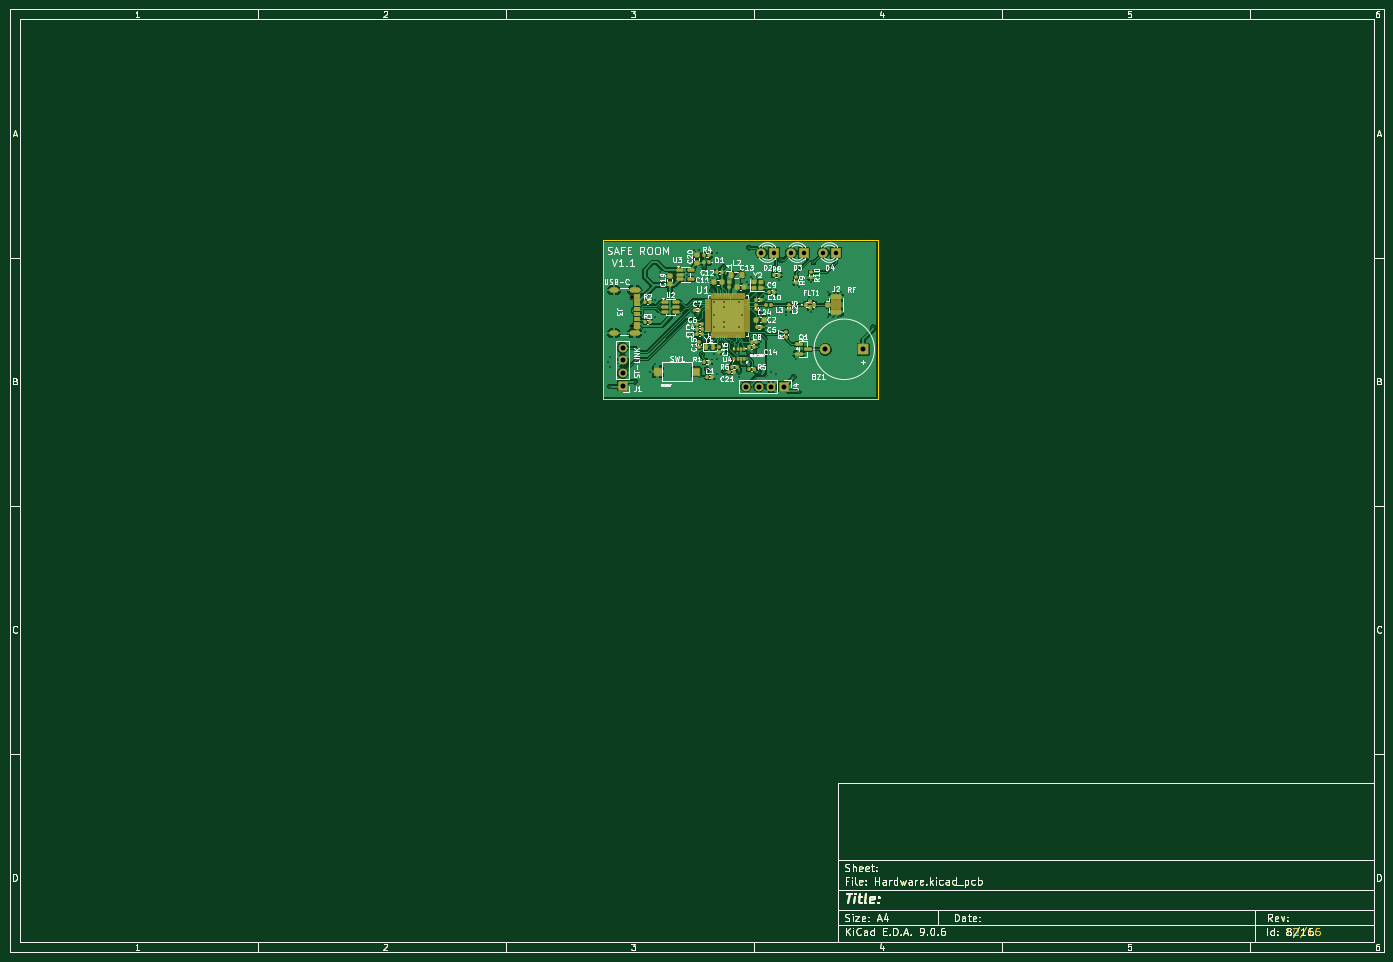
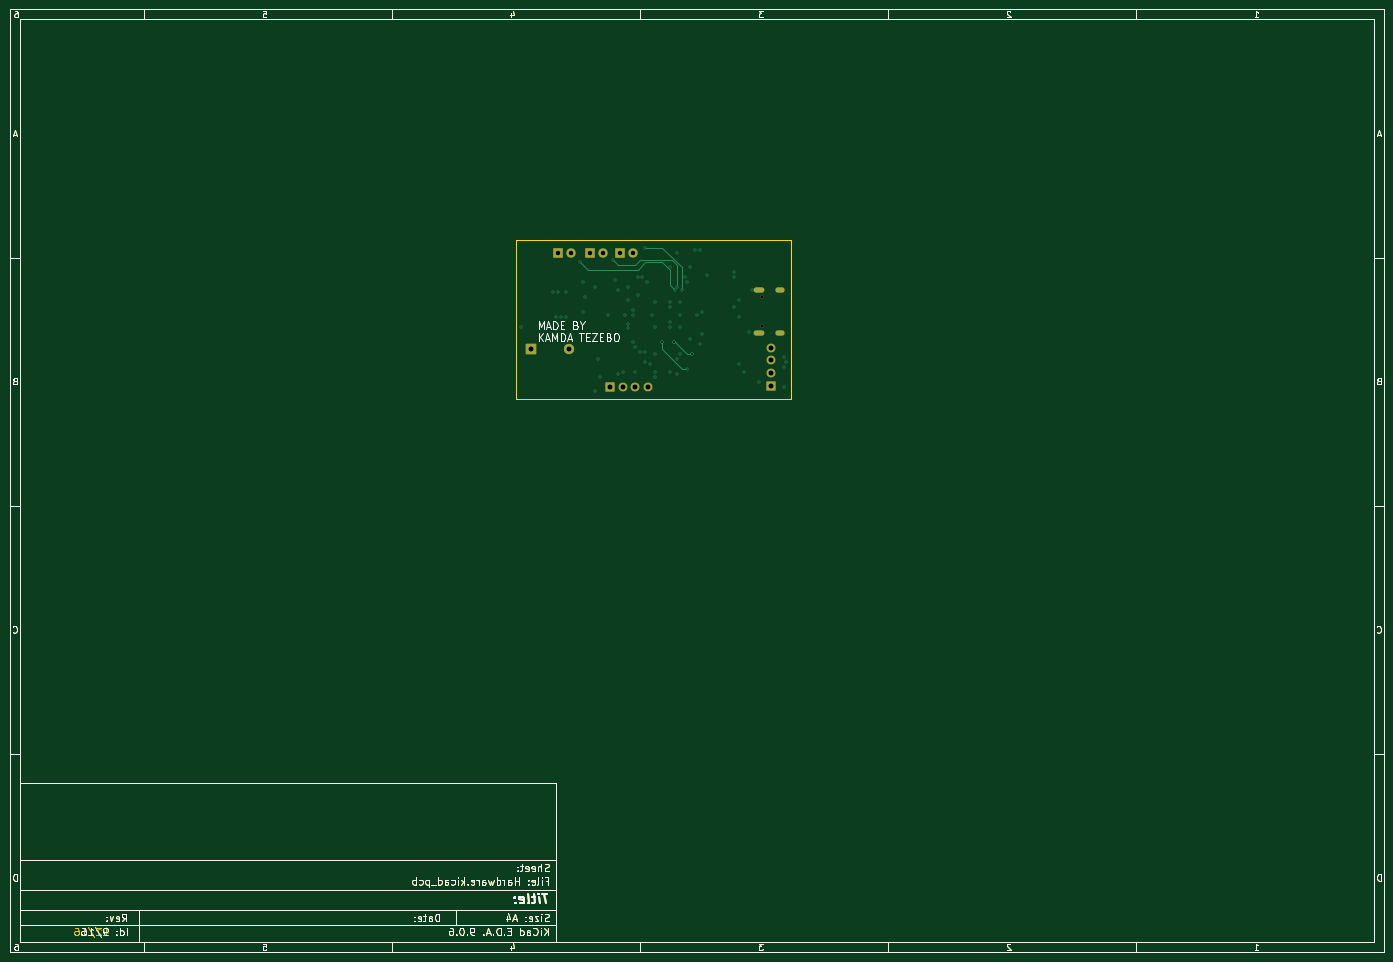
Circuit board: 13 layer files. Board 277.0 x 190.0 mm.
- bottom_copper: Hardware-B_Cu.gbr (53172 bytes)
- bottom_mask: Hardware-B_Mask.gbr (50007 bytes)
- paste: Hardware-B_Paste.gbr (47698 bytes)
- bottom_silk: Hardware-B_Silkscreen.gbr (54299 bytes)
- outline: Hardware-Edge_Cuts.gbr (48518 bytes)
- top_copper: Hardware-F_Cu.gbr (219483 bytes)
- top_mask: Hardware-F_Mask.gbr (59831 bytes)
- paste: Hardware-F_Paste.gbr (60568 bytes)
- top_silk: Hardware-F_Silkscreen.gbr (134209 bytes)
- inner_copper: Hardware-In1_Cu.gbr (111747 bytes)
- inner_copper: Hardware-In2_Cu.gbr (158044 bytes)
- drill: Hardware-NPTH.drl (376 bytes)
- drill: Hardware-PTH.drl (2026 bytes)

=== bottom_copper: Hardware-B_Cu.gbr (53172 bytes, source omitted) ===
=== bottom_mask: Hardware-B_Mask.gbr (50007 bytes, source omitted) ===
=== paste: Hardware-B_Paste.gbr (47698 bytes, source omitted) ===
=== bottom_silk: Hardware-B_Silkscreen.gbr (54299 bytes, source omitted) ===
=== outline: Hardware-Edge_Cuts.gbr (48518 bytes, source omitted) ===
=== top_copper: Hardware-F_Cu.gbr (219483 bytes, source omitted) ===
=== top_mask: Hardware-F_Mask.gbr (59831 bytes, source omitted) ===
=== paste: Hardware-F_Paste.gbr (60568 bytes, source omitted) ===
=== top_silk: Hardware-F_Silkscreen.gbr (134209 bytes, source omitted) ===
=== inner_copper: Hardware-In1_Cu.gbr (111747 bytes, source omitted) ===
=== inner_copper: Hardware-In2_Cu.gbr (158044 bytes, source omitted) ===
=== drill: Hardware-NPTH.drl ===
M48
; DRILL file {KiCad 9.0.6} date 2026-07-28T11:14:26+0200
; FORMAT={-:-/ absolute / metric / decimal}
; #@! TF.CreationDate,2026-07-28T11:14:26+02:00
; #@! TF.GenerationSoftware,Kicad,Pcbnew,9.0.6
; #@! TF.FileFunction,NonPlated,1,4,NPTH
FMAT,2
METRIC
; #@! TA.AperFunction,NonPlated,NPTH,ComponentDrill
T1C0.650
%
G90
G05
T1
X5.925Y20.49
X5.925Y14.71
M30

=== drill: Hardware-PTH.drl ===
M48
; DRILL file {KiCad 9.0.6} date 2026-07-28T11:14:26+0200
; FORMAT={-:-/ absolute / metric / decimal}
; #@! TF.CreationDate,2026-07-28T11:14:26+02:00
; #@! TF.GenerationSoftware,Kicad,Pcbnew,9.0.6
; #@! TF.FileFunction,Plated,1,4,PTH
FMAT,2
METRIC
; #@! TA.AperFunction,Plated,PTH,ViaDrill
T1C0.300
; #@! TA.AperFunction,Plated,PTH,ComponentDrill
T2C0.600
; #@! TA.AperFunction,Plated,PTH,ComponentDrill
T3C0.900
; #@! TA.AperFunction,Plated,PTH,ComponentDrill
T4C1.000
%
G90
G05
T1
X1.0Y7.5
X1.5Y8.5
X1.5Y6.5
X1.5Y2.5
X6.5Y3.5
X8.0Y22.0
X8.5Y13.5
X9.5Y5.5
X10.5Y20.0
X10.5Y16.5
X10.5Y7.0
X11.5Y25.5
X11.5Y24.5
X11.5Y18.5
X17.0Y25.0
X18.0Y17.5
X18.0Y13.0
X18.5Y30.0
X18.5Y11.0
X19.0Y17.0
X19.5Y30.0
X20.0Y9.0
X20.0Y9.0
X20.5Y26.5
X20.5Y12.0
X21.0Y23.5
X21.0Y6.0
X21.5Y24.5
X22.054Y22.0
X22.5Y19.5
X22.5Y17.0
X22.5Y14.5
X22.5Y9.0
X22.97Y22.53
X23.0Y29.5
X23.0Y8.0
X23.0Y5.0
X23.5Y22.0
X23.62Y11.5
X23.62Y11.5
X23.62Y11.5
X24.39Y26.61
X24.5Y19.5
X24.5Y18.5
X24.5Y15.5
X24.5Y14.5
X24.5Y5.5
X26.0Y11.5
X26.0Y11.5
X27.5Y19.5
X27.5Y14.5
X27.5Y9.0
X27.5Y5.5
X27.5Y4.5
X28.0Y17.0
X28.5Y7.0
X29.0Y23.5
X29.5Y30.5
X29.5Y9.5
X29.5Y7.5
X30.0Y24.5
X30.5Y9.5
X31.0Y24.5
X31.0Y21.0
X31.5Y10.5
X31.5Y5.5
X32.0Y18.0
X32.0Y17.0
X32.0Y11.5
X33.0Y22.5
X33.0Y20.0
X33.0Y15.0
X33.0Y14.356
X33.5Y17.0
X34.0Y5.5
X35.0Y22.0
X35.0Y5.0
X35.5Y24.0
X36.0Y28.0
X37.0Y17.0
X38.5Y4.5
X39.0Y8.0
X39.5Y22.5
X39.5Y1.5
X41.5Y20.5
X42.0Y23.5
X42.0Y17.5
X42.5Y27.5
X45.5Y21.5
X45.5Y16.5
X46.5Y16.5
X47.0Y21.5
X47.5Y16.5
X48.0Y21.5
X54.5Y14.5
T3
X31.96Y29.5
X34.5Y29.5
X37.96Y29.5
X40.5Y29.5
X44.46Y29.5
X47.0Y29.5
T4
X4.0Y10.31
X4.0Y7.77
X4.0Y5.23
X4.0Y2.69
X28.88Y2.5
X31.42Y2.5
X33.96Y2.5
X36.5Y2.5
X44.9Y10.0
X52.5Y10.0
T2
G00X2.645Y21.92
M15
G01X1.845Y21.92
M16
G05
G00X2.645Y13.28
M15
G01X1.845Y13.28
M16
G05
G00X6.975Y21.92
M15
G01X5.875Y21.92
M16
G05
G00X6.975Y13.28
M15
G01X5.875Y13.28
M16
G05
M30
